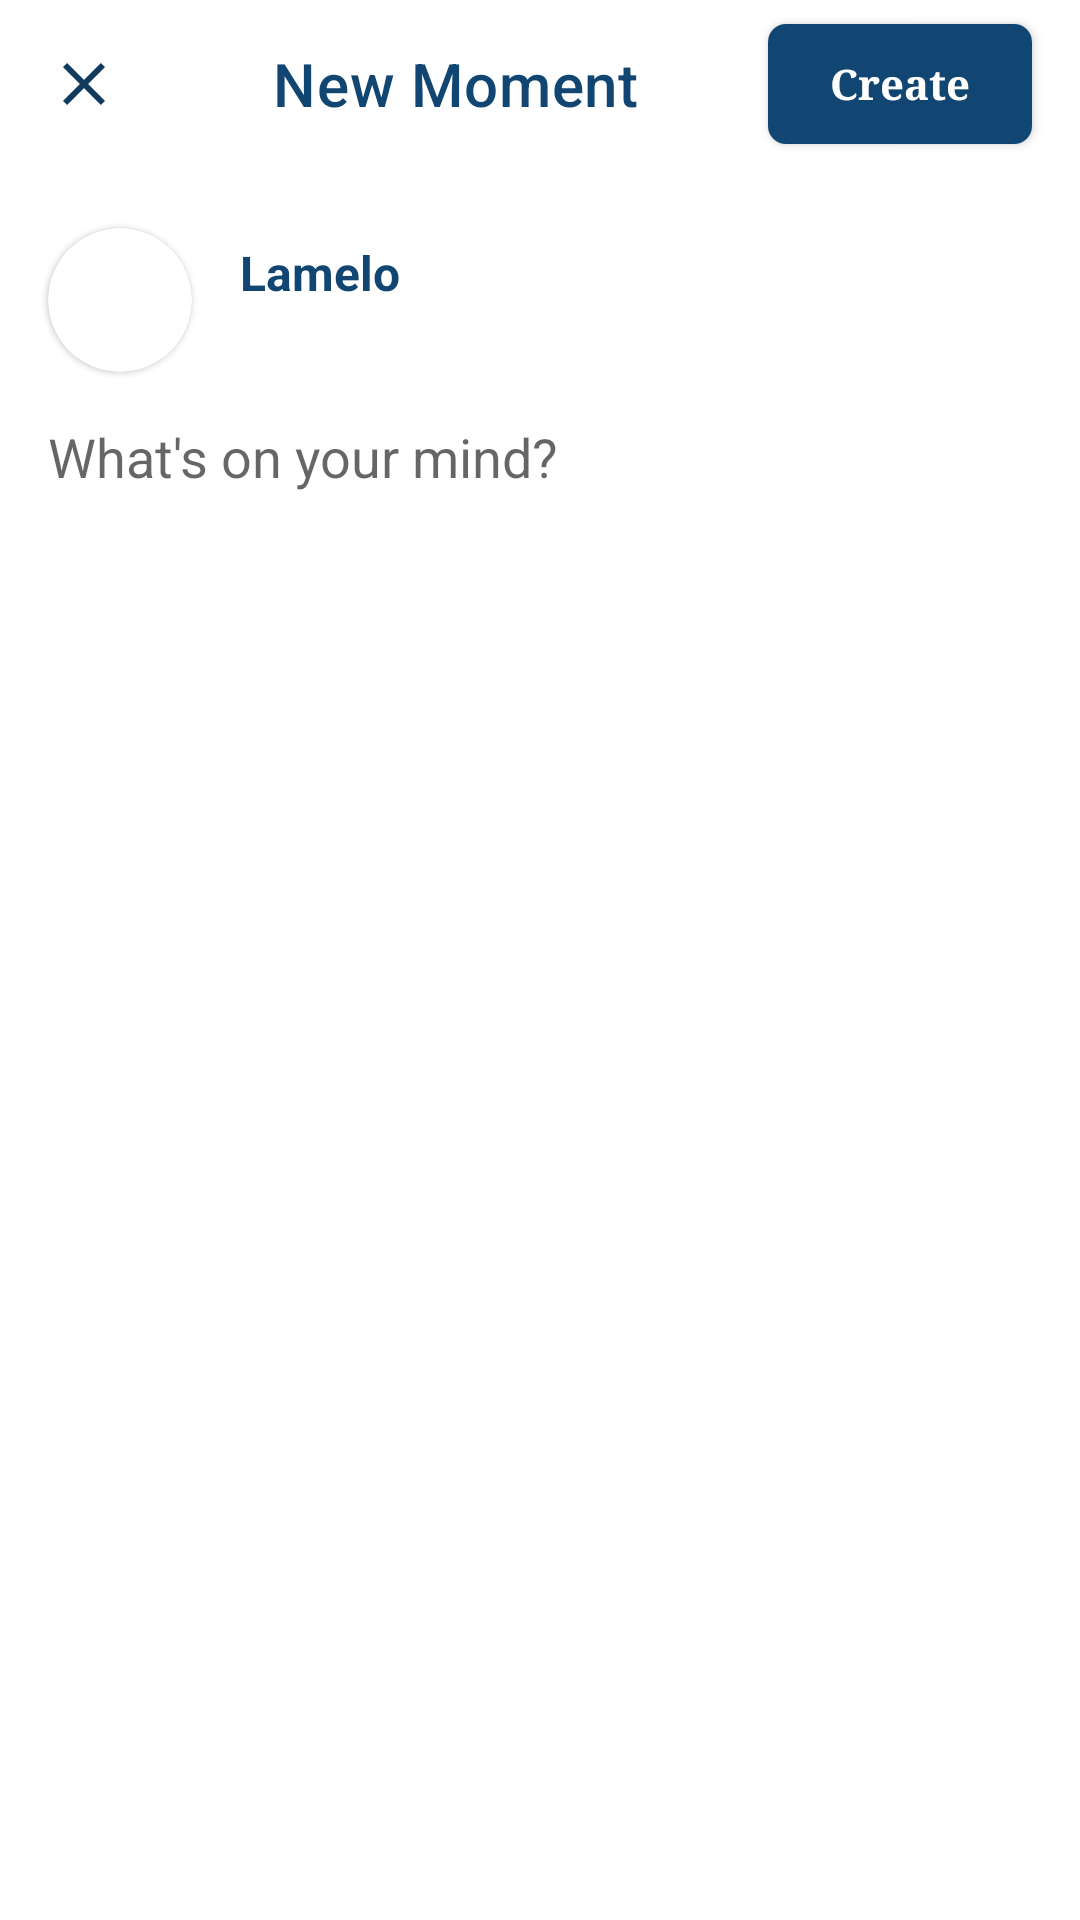

Layout XML and referenced resources for this Android screen:
<!-- AndroidManifest.xml: application theme Theme.WeChatPADC -->
<!-- res/layout/activity_new_moment.xml -->
<?xml version="1.0" encoding="utf-8"?>
<LinearLayout xmlns:android="http://schemas.android.com/apk/res/android"
    xmlns:app="http://schemas.android.com/apk/res-auto"
    xmlns:tools="http://schemas.android.com/tools"
    android:layout_width="match_parent"
    android:layout_height="match_parent"
    android:orientation="vertical"
    tools:context=".activities.NewMomentActivity">

    <com.google.android.material.appbar.AppBarLayout
        android:layout_width="match_parent"
        android:layout_height="?attr/actionBarSize"
        android:background="@color/white">

        <RelativeLayout
            android:layout_width="match_parent"
            android:layout_height="wrap_content">

            <androidx.appcompat.widget.AppCompatImageView
                android:id="@+id/btnClose"
                android:layout_width="wrap_content"
                android:layout_height="wrap_content"
                android:layout_centerVertical="true"
                android:layout_marginStart="@dimen/margin_medium_2"
                android:src="@drawable/ic_baseline_close_accent_24" />

            <androidx.appcompat.widget.AppCompatButton
                android:id="@+id/btnCreate"
                android:layout_width="wrap_content"
                android:layout_height="@dimen/text_big"
                android:layout_alignParentEnd="true"
                android:layout_centerVertical="true"
                android:layout_marginEnd="@dimen/margin_medium_2"
                android:background="@drawable/background_button_log_in"
                android:elevation="2dp"
                android:fontFamily="serif"
                android:text="@string/lbl_create"
                android:textAllCaps="false"
                android:textColor="@color/white"
                android:textStyle="bold" />

            <com.google.android.material.appbar.MaterialToolbar
                android:id="@+id/toolBar"
                android:layout_width="match_parent"
                android:layout_height="match_parent"
                android:layout_marginStart="75dp"
                app:title="New Moment"
                app:titleTextColor="@color/colorAccent" />

        </RelativeLayout>

    </com.google.android.material.appbar.AppBarLayout>

    <RelativeLayout
        android:layout_width="match_parent"
        android:layout_height="wrap_content">
        <com.google.android.material.card.MaterialCardView
            android:id="@+id/ivProfileNewMomentsCard"
            android:layout_width="wrap_content"
            android:layout_marginStart="@dimen/margin_medium_2"
            android:layout_marginTop="@dimen/margin_medium_3"
            app:cardCornerRadius="24dp"
            android:layout_height="wrap_content">
            <androidx.appcompat.widget.AppCompatImageView
                android:id="@+id/ivProfileNewMoments"
                android:layout_width="@dimen/margin_xxlarge"
                android:layout_height="@dimen/margin_xxlarge"
                android:scaleType="centerCrop"
                android:src="@drawable/ic_profile_demo" />

        </com.google.android.material.card.MaterialCardView>


        <TextView
            android:id="@+id/tvUserNameNewMoments"
            android:layout_width="wrap_content"
            android:layout_height="wrap_content"
            android:layout_marginStart="@dimen/margin_medium_2"
            android:layout_marginTop="@dimen/margin_large"
            android:layout_toEndOf="@id/ivProfileNewMomentsCard"
            android:text="Lamelo"
            android:textColor="@color/colorAccent"
            android:textSize="@dimen/text_regular_2x"
            android:textStyle="bold" />

        <EditText
            android:id="@+id/etCreateMoment"
            android:layout_width="match_parent"
            android:layout_height="match_parent"
            android:layout_above="@id/horizontal_scroll_view"
            android:layout_below="@id/ivProfileNewMomentsCard"
            android:layout_marginStart="@dimen/margin_medium_2"
            android:layout_marginTop="@dimen/margin_medium_2"
            android:layout_marginEnd="@dimen/margin_medium_2"
            android:layout_marginBottom="@dimen/margin_medium_2"
            android:background="@android:color/transparent"
            android:gravity="top|start"
            android:hint="@string/lbl_what_s_on_your_mind"
            android:inputType="textMultiLine"
            android:lines="10" />

        <HorizontalScrollView
            android:id="@+id/horizontal_scroll_view"
            android:layout_width="match_parent"
            android:layout_height="wrap_content"
            android:layout_alignParentBottom="true"
            android:scrollbars="horizontal">

            <RelativeLayout
                android:layout_width="wrap_content"
                android:layout_marginBottom="@dimen/margin_medium_2"
                android:layout_height="wrap_content">

                <androidx.recyclerview.widget.RecyclerView
                    android:id="@+id/rvSelectedPhotos"
                    android:layout_width="wrap_content"
                    android:layout_height="wrap_content"
                    android:layout_centerVertical="true"
                    android:layout_toEndOf="@id/btnSelectPhoto"
                    android:clipToPadding="false"
                    android:paddingStart="@dimen/margin_medium_2"
                    android:paddingEnd="@dimen/margin_medium" />

                <ImageView
                    android:id="@+id/btnSelectPhoto"
                    android:layout_width="100dp"
                    android:layout_height="100dp"
                    android:layout_alignParentStart="true"
                    android:layout_centerVertical="true"
                    android:layout_marginStart="@dimen/margin_small"
                    android:src="@drawable/ic_tab" />

            </RelativeLayout>

        </HorizontalScrollView>

    </RelativeLayout>

</LinearLayout>
<!-- resources referenced by this layout -->
<resources>
  <color name="colorAccent">#124672</color>
  <color name="white">#FFFFFFFF</color>
  <dimen name="margin_large">24dp</dimen>
  <dimen name="margin_medium">8dp</dimen>
  <dimen name="margin_medium_2">16dp</dimen>
  <dimen name="margin_medium_3">20dp</dimen>
  <dimen name="margin_small">4dp</dimen>
  <dimen name="margin_xxlarge">48dp</dimen>
  <dimen name="text_big">40sp</dimen>
  <dimen name="text_regular_2x">16sp</dimen>
  <!-- drawable background_button_log_in (drawable) -->
  <?xml version="1.0" encoding="utf-8"?>
  <shape xmlns:android="http://schemas.android.com/apk/res/android">
      <solid android:color="@color/colorAccent" />
      <corners android:radius="6dp" />
  
  </shape>
  <!-- drawable ic_baseline_close_accent_24 (drawable) -->
  <vector xmlns:android="http://schemas.android.com/apk/res/android"
      android:width="24dp"
      android:height="24dp"
      android:tint="#113A5D"
      android:viewportWidth="24"
      android:viewportHeight="24">
      <path
          android:fillColor="@android:color/white"
          android:pathData="M19,6.41L17.59,5 12,10.59 6.41,5 5,6.41 10.59,12 5,17.59 6.41,19 12,13.41 17.59,19 19,17.59 13.41,12z" />
  </vector>
  <string name="lbl_create">Create</string>
  <string name="lbl_what_s_on_your_mind">What\'s on your mind?</string>
  <style name="Theme.WeChatPADC" parent="Theme.MaterialComponents.DayNight.NoActionBar">
          
          <item name="colorPrimary">@color/purple_500</item>
          <item name="colorPrimaryVariant">@color/purple_700</item>
          <item name="colorOnPrimary">@color/white</item>
          
          <item name="colorSecondary">@color/teal_200</item>
          <item name="colorSecondaryVariant">@color/teal_700</item>
          <item name="colorOnSecondary">@color/black</item>
          
          <item name="android:statusBarColor" tools:targetApi="l">@android:color/white</item>
          
  
      </style>
  <color name="purple_500">#FF6200EE</color>
  <color name="purple_700">#FF3700B3</color>
  <color name="teal_200">#FF03DAC5</color>
  <color name="teal_700">#FF018786</color>
  <color name="black">#FF000000</color>
</resources>
